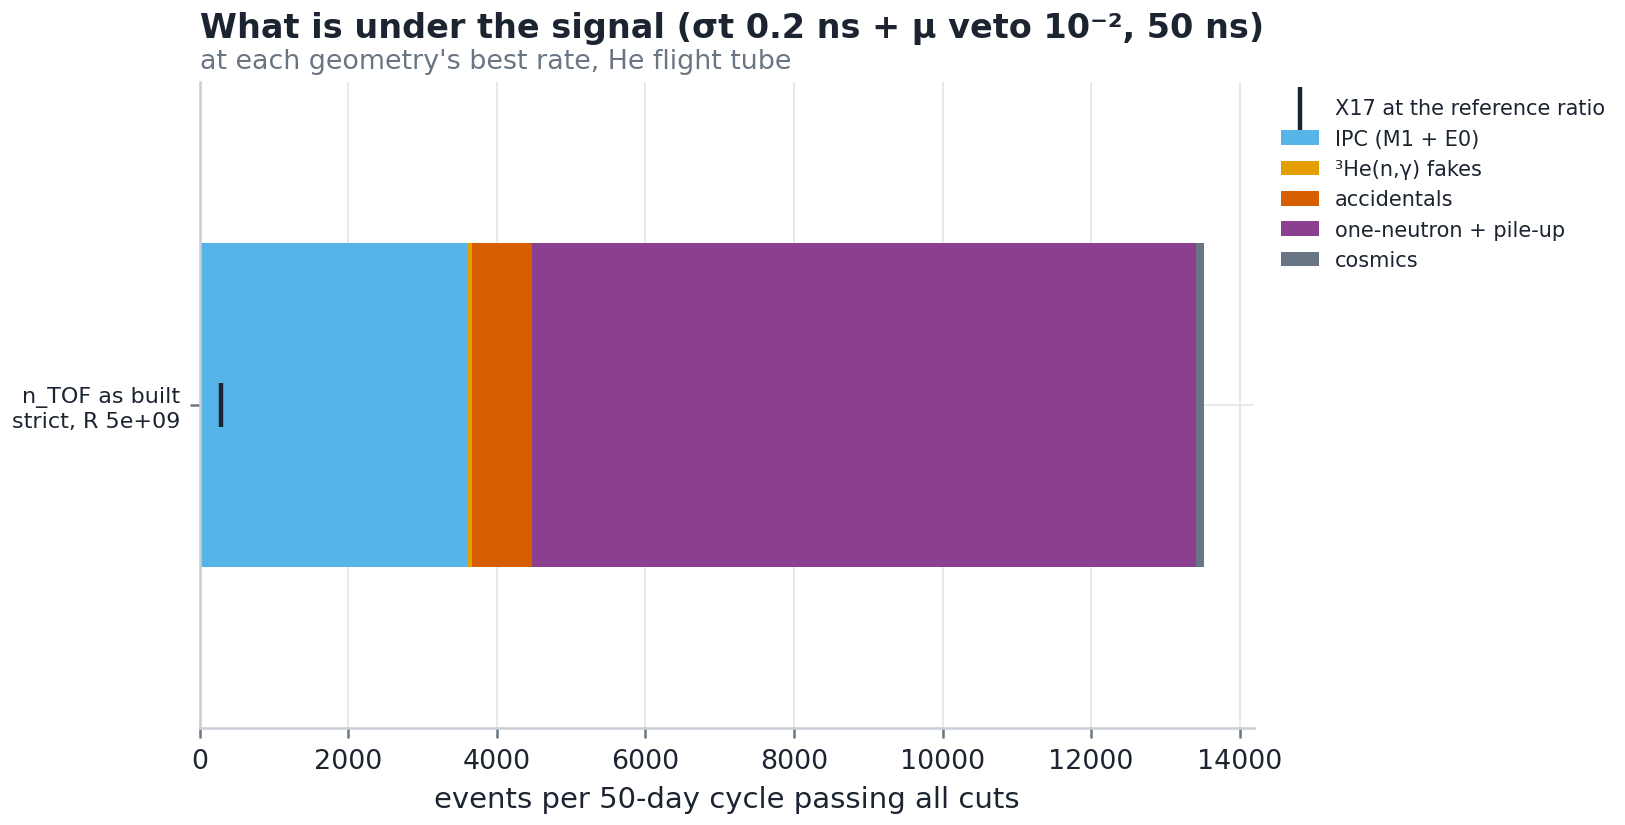

Source data for this figure (header and first rows):
geom, air, scen, gate_ns, menu, ecut, R_best, reach3, X17_ref, IPC, He3ng, ACC, COS, WALL, mm_occ, mu_pu, trig_sipm2_hz, trig_strict_hz
asbuilt, 0.1, timing, 50.0, strict, 13.0, 5133560294, 0.01276, 290.8, 3602, 59.26, 814.7, 106.8, 8932, 0.07138, 0.01939, 3017, 42.21
